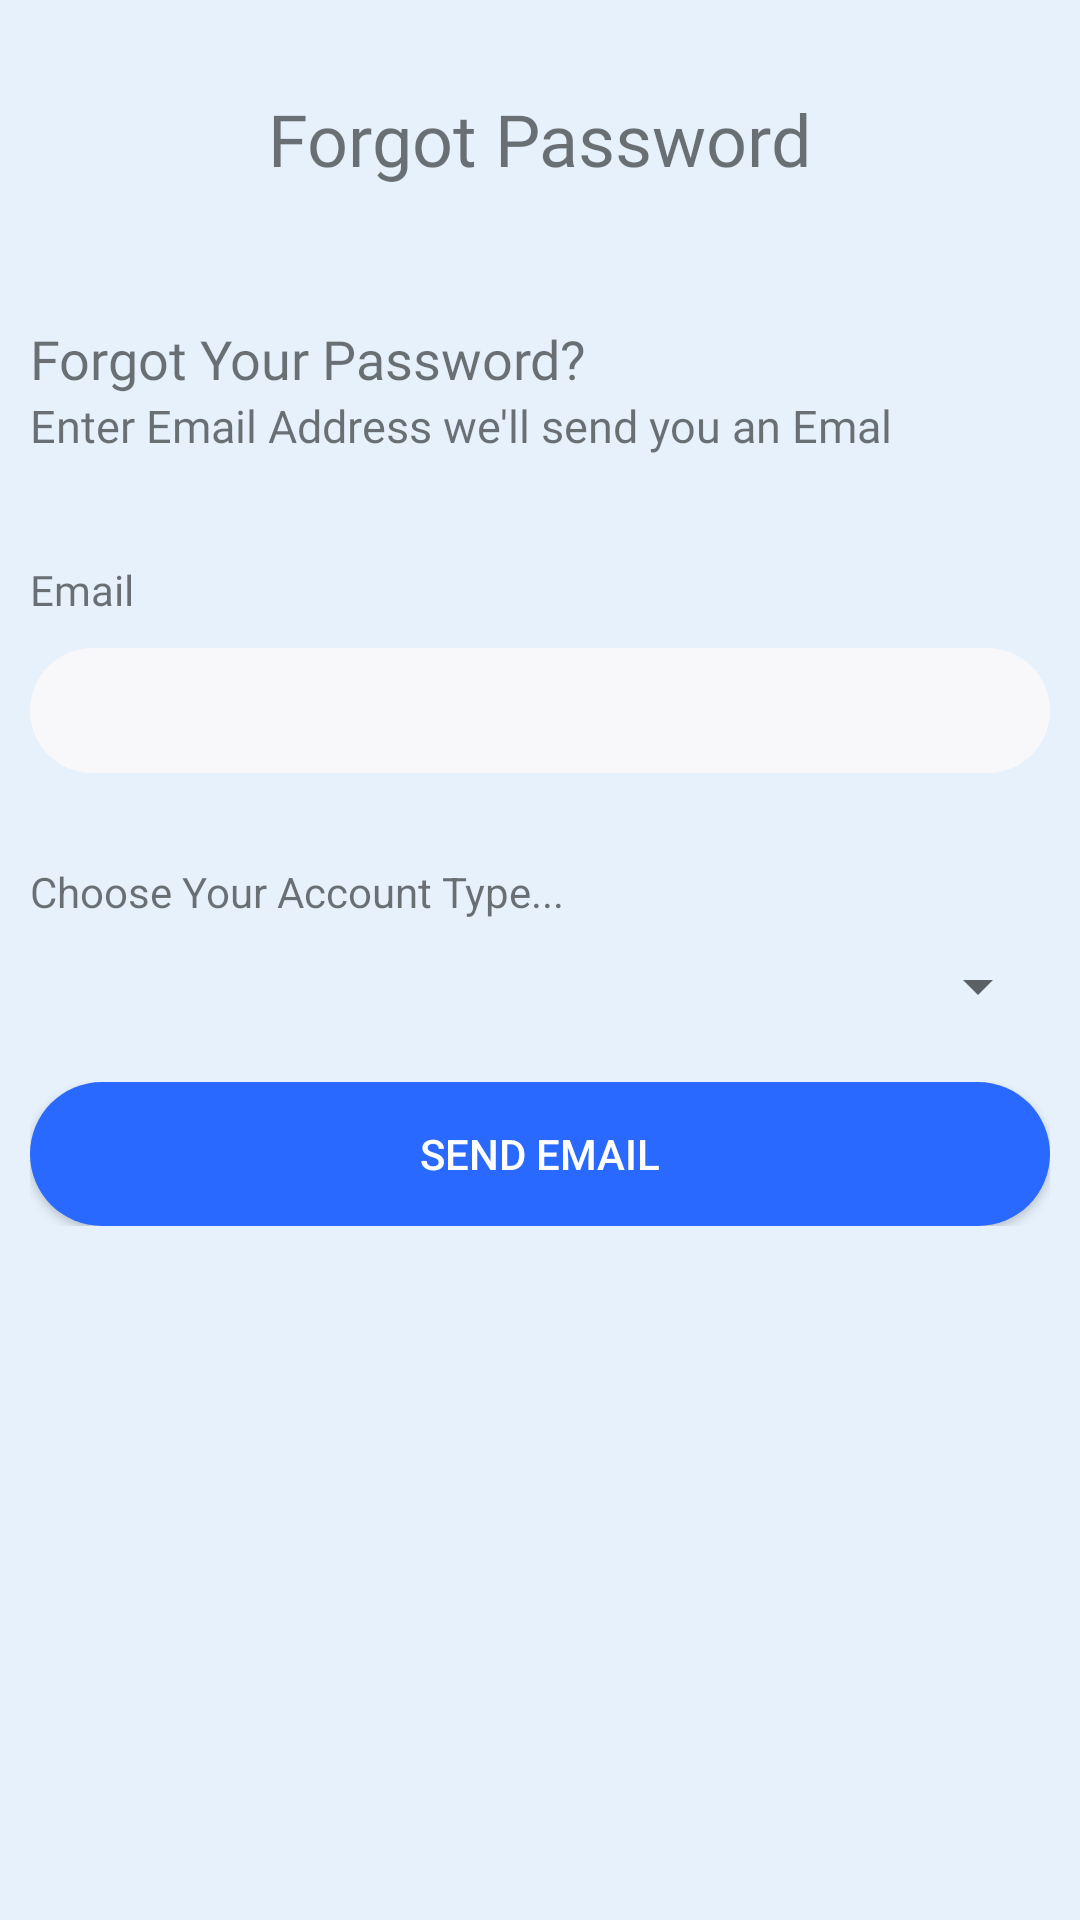

This screen was rendered from an Android layout file. Write that file and the resources it references.
<!-- AndroidManifest.xml: application theme Theme.FarmConnect -->
<!-- res/layout/activity_forget_password.xml -->
<?xml version="1.0" encoding="utf-8"?>
<androidx.constraintlayout.widget.ConstraintLayout xmlns:android="http://schemas.android.com/apk/res/android"
    xmlns:app="http://schemas.android.com/apk/res-auto"
    xmlns:tools="http://schemas.android.com/tools"
    android:layout_width="match_parent"
    android:layout_height="match_parent"
    android:background="@color/SecondaryColor"
    tools:context=".ForgetPassword">


    <androidx.constraintlayout.widget.ConstraintLayout
        android:id="@+id/constraintLayout13"
        android:layout_width="match_parent"
        android:layout_height="wrap_content"
        android:padding="10sp"
        app:layout_constraintTop_toBottomOf="@+id/constraintLayout6">

        <TextView
            android:id="@+id/textView6"
            android:layout_width="match_parent"
            android:layout_height="wrap_content"
            android:paddingTop="10sp"
            android:paddingBottom="10sp"
            android:text="Choose Your Account Type..."
            app:layout_constraintEnd_toStartOf="@+id/userSpinnerForgot"
            app:layout_constraintStart_toStartOf="parent"
            app:layout_constraintTop_toTopOf="parent" />

        <Spinner
            android:id="@+id/userSpinnerForgot"
            android:layout_width="match_parent"
            android:layout_height="wrap_content"
            app:layout_constraintBottom_toBottomOf="parent"
            app:layout_constraintEnd_toEndOf="parent"
            app:layout_constraintStart_toStartOf="parent"
            app:layout_constraintTop_toBottomOf="@+id/textView6" />
    </androidx.constraintlayout.widget.ConstraintLayout>

    <androidx.constraintlayout.widget.ConstraintLayout
        android:id="@+id/constraintLayout9"
        android:layout_width="match_parent"
        android:layout_height="wrap_content"
        android:padding="10sp"
        app:layout_constraintEnd_toEndOf="parent"
        app:layout_constraintStart_toStartOf="parent"
        app:layout_constraintTop_toBottomOf="@+id/fotgotWarningLayout">

        <Button
            android:id="@+id/forgotBtn"
            style="@style/buttonBackground"
            android:layout_width="0dp"
            android:layout_height="wrap_content"
            android:padding="10sp"
            android:text="Send Email"
            android:textColor="@color/white"
            app:layout_constraintBottom_toBottomOf="parent"
            app:layout_constraintEnd_toEndOf="parent"
            app:layout_constraintStart_toStartOf="parent"
            app:layout_constraintTop_toTopOf="parent" />
    </androidx.constraintlayout.widget.ConstraintLayout>

    <androidx.constraintlayout.widget.ConstraintLayout
        android:id="@+id/fotgotWarningLayout"
        android:layout_width="match_parent"
        android:layout_height="wrap_content"
        android:paddingLeft="10sp"
        android:paddingRight="10sp"
        android:visibility="gone"
        app:layout_constraintEnd_toEndOf="parent"
        app:layout_constraintStart_toStartOf="parent"
        app:layout_constraintTop_toBottomOf="@+id/constraintLayout13">

        <TextView
            android:id="@+id/ToastTextForgot"
            android:layout_width="match_parent"
            android:layout_height="wrap_content"
            android:text="TextView"
            android:textColor="@color/PrimaryColor"
            app:layout_constraintBottom_toBottomOf="parent"
            app:layout_constraintEnd_toEndOf="parent"
            app:layout_constraintStart_toStartOf="parent"
            app:layout_constraintTop_toTopOf="parent" />
    </androidx.constraintlayout.widget.ConstraintLayout>

    <androidx.constraintlayout.widget.ConstraintLayout
        android:id="@+id/constraintLayout2"
        android:layout_width="match_parent"
        android:layout_height="wrap_content"
        android:paddingLeft="15sp"
        android:paddingTop="30sp"
        android:paddingRight="15sp"
        android:paddingBottom="30sp"
        app:layout_constraintEnd_toEndOf="parent"
        app:layout_constraintStart_toStartOf="parent"
        app:layout_constraintTop_toTopOf="parent">

        <TextView
            android:id="@+id/signup_label"
            android:layout_width="wrap_content"
            android:layout_height="wrap_content"
            android:fontFamily="@font/sfregular"
            android:text="Forgot Password"
            android:textSize="24sp"
            app:layout_constraintBottom_toBottomOf="parent"
            app:layout_constraintEnd_toEndOf="parent"
            app:layout_constraintStart_toStartOf="parent"
            app:layout_constraintTop_toTopOf="parent" />
    </androidx.constraintlayout.widget.ConstraintLayout>

    <androidx.constraintlayout.widget.ConstraintLayout
        android:id="@+id/constraintLayout3"
        android:layout_width="match_parent"
        android:layout_height="wrap_content"
        android:paddingLeft="10sp"
        android:paddingTop="15sp"
        android:paddingRight="10sp"
        android:paddingBottom="15sp"
        app:layout_constraintEnd_toEndOf="parent"
        app:layout_constraintStart_toStartOf="parent"
        app:layout_constraintTop_toBottomOf="@+id/constraintLayout2">

        <TextView
            android:id="@+id/create_email_label"
            android:layout_width="match_parent"
            android:layout_height="wrap_content"
            android:fontFamily="@font/sfbold"
            android:text="Forgot Your Password?"
            android:textSize="18sp"
            app:layout_constraintEnd_toEndOf="parent"
            app:layout_constraintStart_toStartOf="parent"
            app:layout_constraintTop_toTopOf="parent" />

        <TextView
            android:id="@+id/enter_email_label"
            android:layout_width="match_parent"
            android:layout_height="wrap_content"
            android:fontFamily="@font/sfregular"
            android:text="Enter Email Address we'll send you an Emal"
            android:textSize="15sp"
            app:layout_constraintBottom_toBottomOf="parent"
            app:layout_constraintEnd_toEndOf="parent"
            app:layout_constraintStart_toStartOf="parent"
            app:layout_constraintTop_toBottomOf="@+id/create_email_label" />
    </androidx.constraintlayout.widget.ConstraintLayout>

    <androidx.constraintlayout.widget.ConstraintLayout
        android:id="@+id/constraintLayout6"
        android:layout_width="match_parent"
        android:layout_height="wrap_content"
        android:padding="10sp"
        app:layout_constraintEnd_toEndOf="parent"
        app:layout_constraintStart_toStartOf="parent"
        app:layout_constraintTop_toBottomOf="@+id/constraintLayout3">

        <TextView
            android:id="@+id/email_label"
            android:layout_width="match_parent"
            android:layout_height="wrap_content"
            android:fontFamily="@font/sfregular"
            android:paddingTop="10sp"
            android:paddingBottom="10sp"
            android:text="Email"
            app:layout_constraintEnd_toEndOf="parent"
            app:layout_constraintStart_toStartOf="parent"
            app:layout_constraintTop_toTopOf="parent" />

        <EditText
            android:id="@+id/forgotEmailInput"
            android:layout_width="match_parent"
            android:layout_height="wrap_content"
            android:background="@drawable/square_input"
            android:ellipsize="none"
            android:inputType="text|textEmailAddress"
            android:padding="10sp"
            android:textSize="16sp"
            android:textStyle="normal"
            app:layout_constraintEnd_toEndOf="parent"
            app:layout_constraintStart_toStartOf="parent"
            app:layout_constraintTop_toBottomOf="@+id/email_label" />
    </androidx.constraintlayout.widget.ConstraintLayout>

</androidx.constraintlayout.widget.ConstraintLayout>
<!-- resources referenced by this layout -->
<resources>
  <color name="PrimaryColor">#2969FF</color>
  <color name="SecondaryColor">#E6F1FC</color>
  <color name="white">#FFFFFFFF</color>
  <!-- drawable square_input (drawable) -->
  <?xml version="1.0" encoding="utf-8"?>
  <shape xmlns:android="http://schemas.android.com/apk/res/android">
      <solid android:color="@color/inputBackgroundColor" android:width="1dp"/>
      <corners android:radius="500sp"/>
  </shape>
  <style name="buttonBackground">
          <item name="android:background">@drawable/round_btn</item>
      </style>
  <style name="Theme.FarmConnect" parent="Base.Theme.FarmConnect" />
  <color name="inputBackgroundColor">#F8F8FA</color>
  <!-- drawable round_btn (drawable) -->
  <?xml version="1.0" encoding="utf-8"?>
  <shape xmlns:android="http://schemas.android.com/apk/res/android">
      <solid android:color="@color/PrimaryColor"/>
      <corners android:radius="150sp"/>
  </shape>
  <style name="Base.Theme.FarmConnect" parent="Theme.AppCompat.DayNight.NoActionBar">
          
          
      </style>
</resources>
